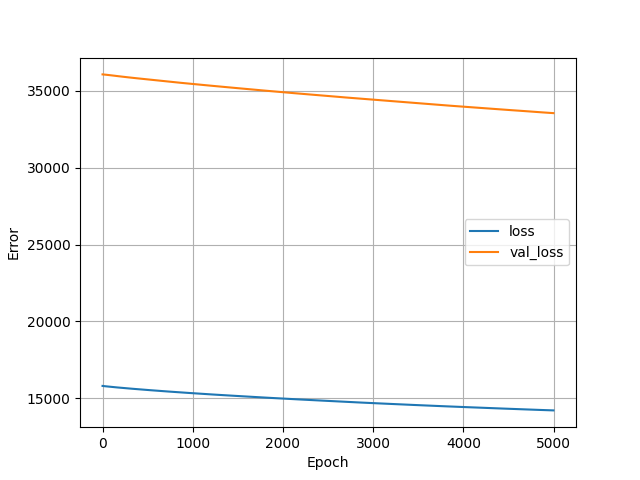

Values plotted in this chart, from the file beside it:
, loss, val_loss, epoch
0, 15805, 36077, 0
1, 15804, 36077, 1
2, 15803, 36076, 2
3, 15803, 36076, 3
4, 15802, 36075, 4
5, 15801, 36075, 5
6, 15800, 36074, 6
7, 15800, 36073, 7
8, 15799, 36073, 8
9, 15798, 36072, 9
10, 15798, 36072, 10
11, 15797, 36071, 11
12, 15796, 36071, 12
13, 15796, 36070, 13
14, 15795, 36069, 14
15, 15794, 36069, 15
16, 15794, 36068, 16
17, 15793, 36068, 17
18, 15792, 36067, 18
19, 15792, 36067, 19
20, 15791, 36066, 20
21, 15791, 36065, 21
22, 15790, 36065, 22
23, 15789, 36064, 23
24, 15788, 36064, 24
25, 15788, 36063, 25
26, 15787, 36063, 26
27, 15787, 36062, 27
28, 15786, 36062, 28
29, 15785, 36061, 29
30, 15785, 36060, 30
31, 15784, 36060, 31
32, 15783, 36059, 32
33, 15783, 36058, 33
34, 15782, 36058, 34
35, 15781, 36057, 35
36, 15781, 36056, 36
37, 15780, 36056, 37
38, 15779, 36055, 38
39, 15779, 36055, 39
40, 15778, 36054, 40
41, 15778, 36053, 41
42, 15777, 36053, 42
43, 15776, 36052, 43
44, 15776, 36052, 44
45, 15775, 36051, 45
46, 15774, 36050, 46
47, 15774, 36050, 47
48, 15773, 36049, 48
49, 15772, 36048, 49
50, 15772, 36048, 50
51, 15771, 36047, 51
52, 15771, 36046, 52
53, 15770, 36045, 53
54, 15769, 36045, 54
55, 15769, 36044, 55
56, 15768, 36043, 56
57, 15767, 36043, 57
58, 15767, 36042, 58
59, 15766, 36042, 59
... 4,940 more rows
